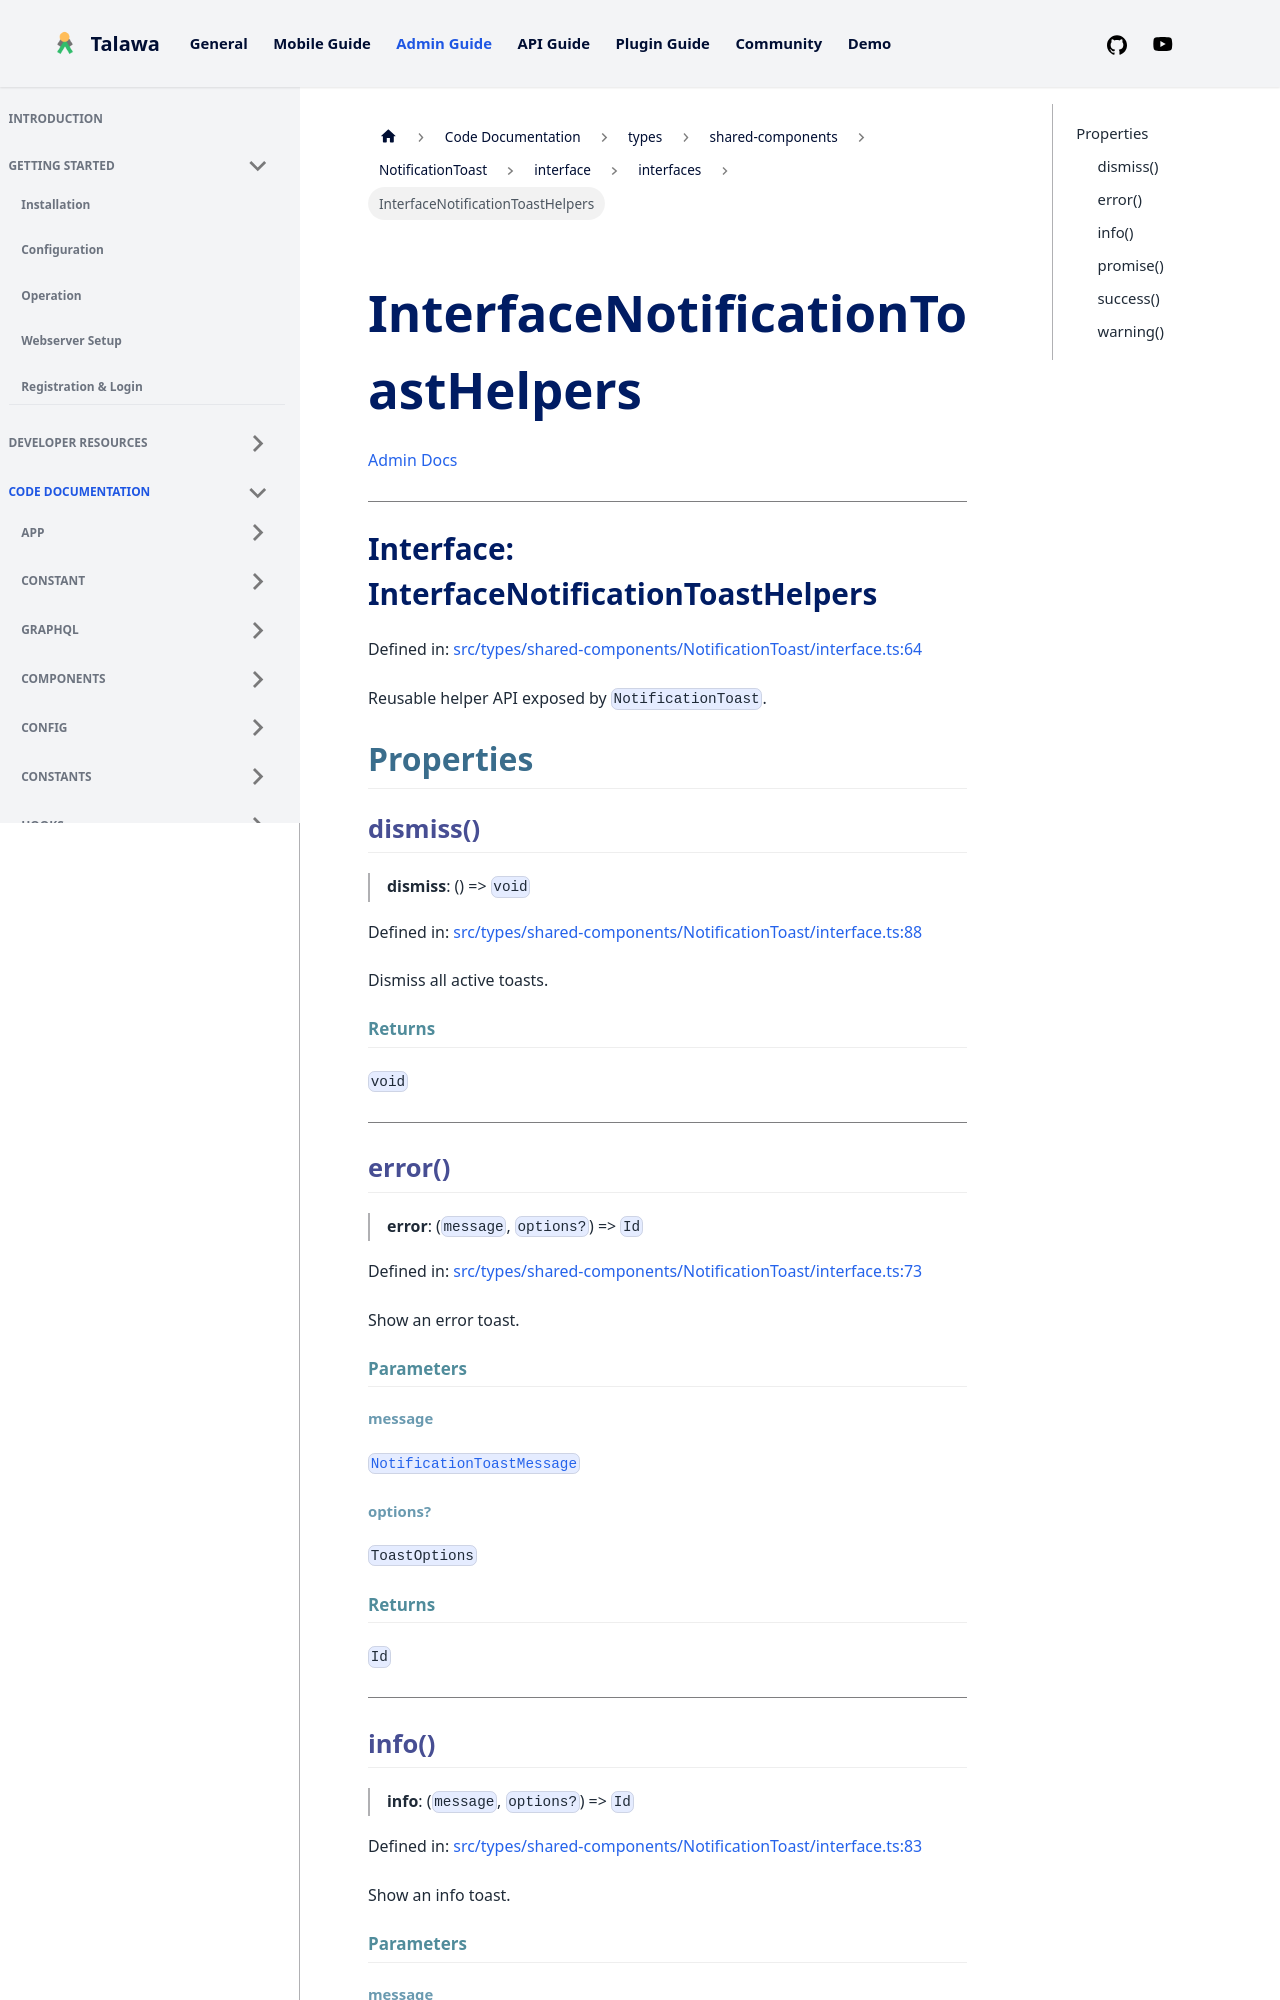

repository: PalisadoesFoundation/talawa-admin · page: docs/auto-docs/types/shared-components/NotificationToast/interface/interfaces/InterfaceNotificationToastHelpers/index.html · generator: docusaurus

[Admin Docs](/)

***

# Interface: InterfaceNotificationToastHelpers

Defined in: [src/types/shared-components/NotificationToast/interface.ts:64](https://github.com/PalisadoesFoundation/talawa-admin/blob/main/src/types/shared-components/NotificationToast/interface.ts#L64)

Reusable helper API exposed by `NotificationToast`.

## Properties

### dismiss()

> **dismiss**: () => `void`

Defined in: [src/types/shared-components/NotificationToast/interface.ts:88](https://github.com/PalisadoesFoundation/talawa-admin/blob/main/src/types/shared-components/NotificationToast/interface.ts#L88)

Dismiss all active toasts.

#### Returns

`void`

***

### error()

> **error**: (`message`, `options?`) => `Id`

Defined in: [src/types/shared-components/NotificationToast/interface.ts:73](https://github.com/PalisadoesFoundation/talawa-admin/blob/main/src/types/shared-components/NotificationToast/interface.ts#L73)

Show an error toast.

#### Parameters

##### message

[`NotificationToastMessage`](../type-aliases/NotificationToastMessage.md)

##### options?

`ToastOptions`

#### Returns

`Id`

***
